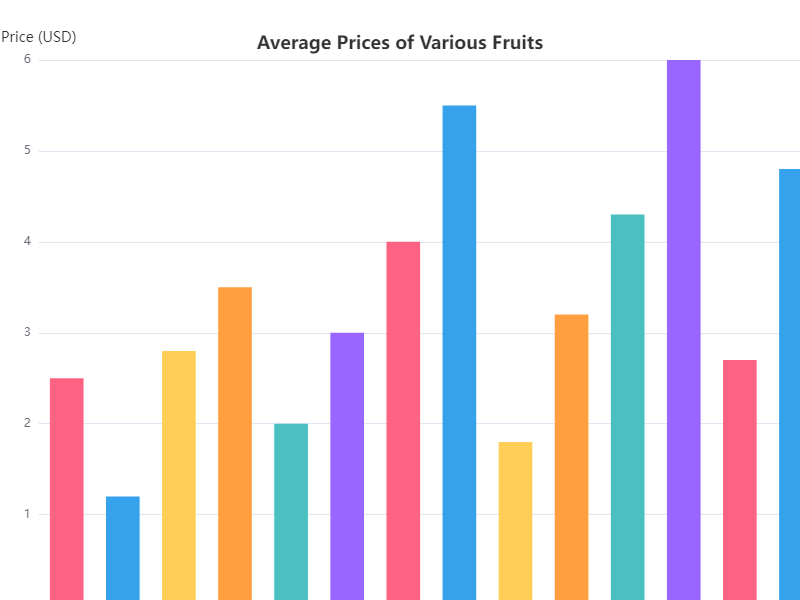

The data file committed next to this chart (first rows):
Fruit, Price
Apple, 2.5
Banana, 1.2
Orange, 2.8
Strawberry, 3.5
Grapes, 2.0
Pineapple, 3.0
Mango, 4.0
Blueberry, 5.5
Watermelon, 1.8
Peach, 3.2
Kiwi, 4.3
Cherry, 6.0
Pear, 2.7
Pomegranate, 4.8
